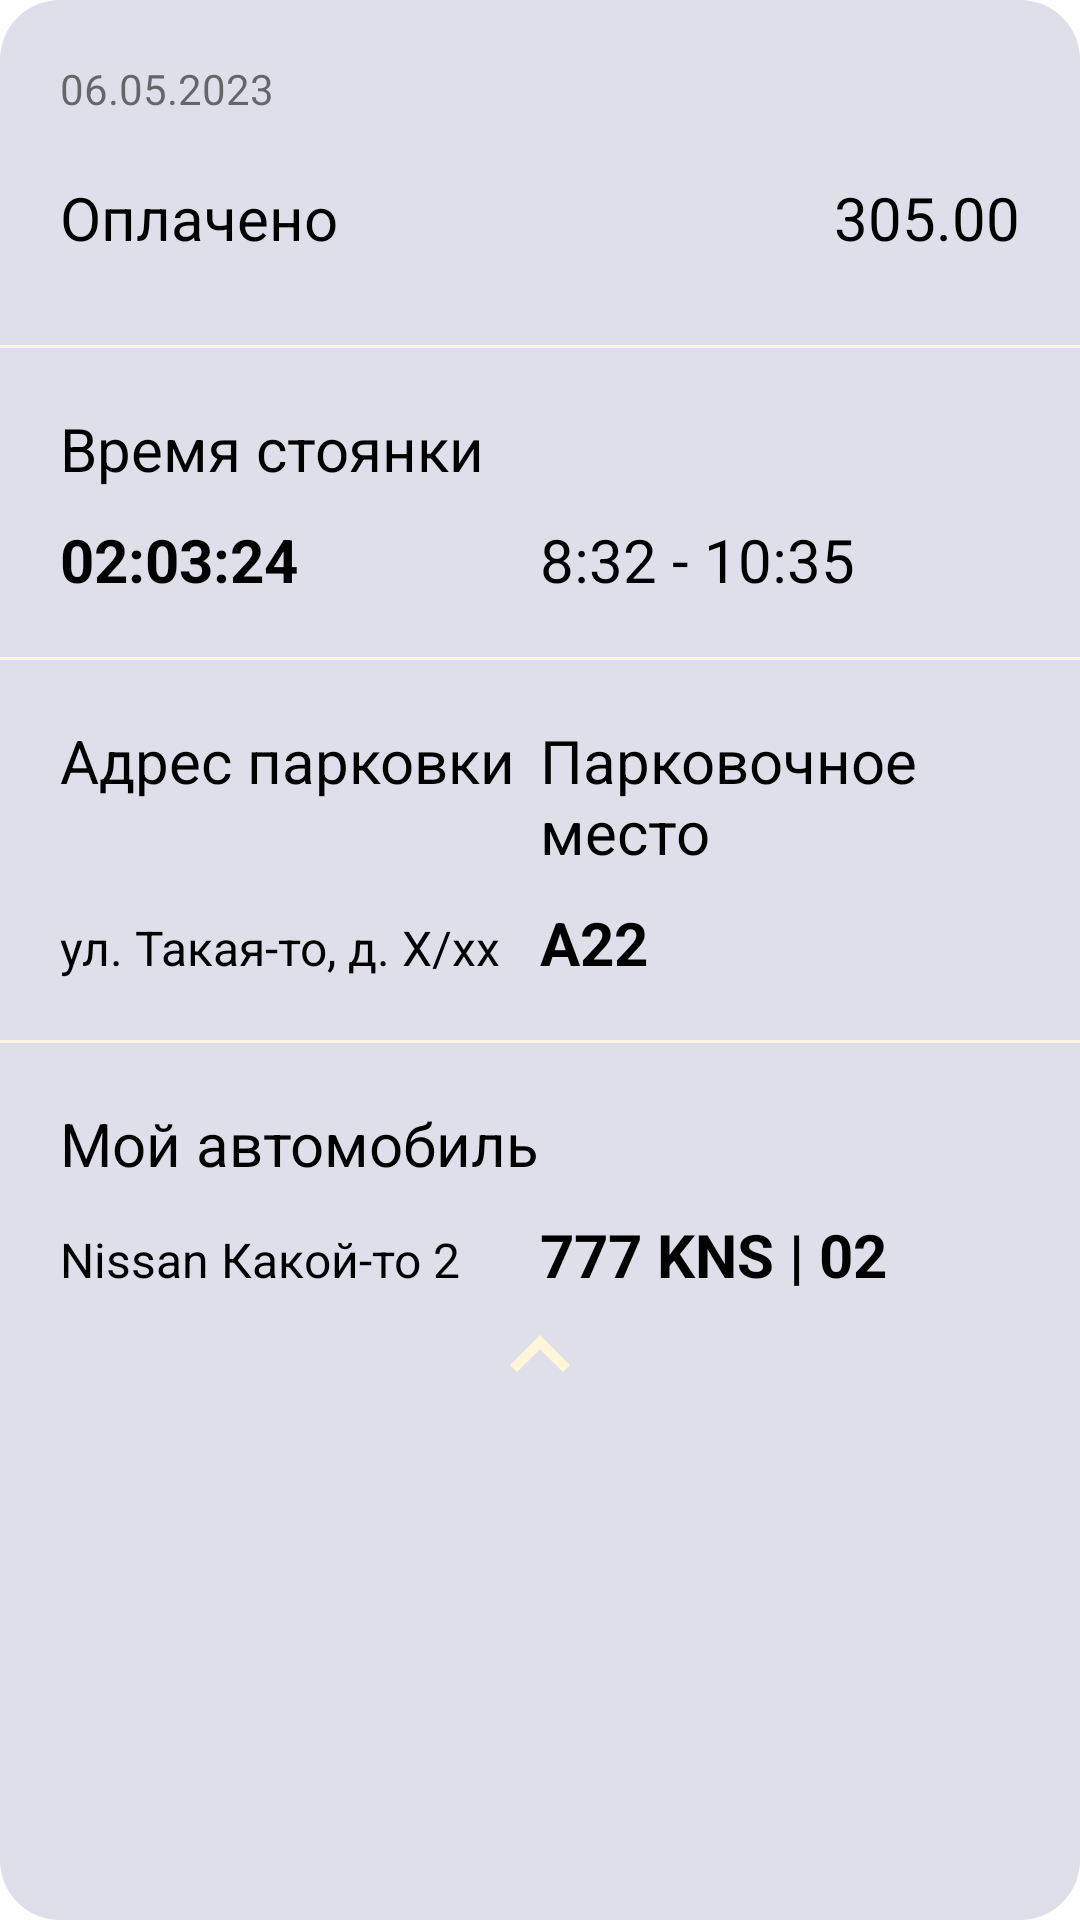

Write the Android layout XML for this screen, with the resource values it uses.
<!-- AndroidManifest.xml: application theme Theme.AParking -->
<!-- res/layout/holder_session_parking.xml -->
<?xml version="1.0" encoding="utf-8"?>
<LinearLayout xmlns:android="http://schemas.android.com/apk/res/android"
    xmlns:app="http://schemas.android.com/apk/res-auto"
    android:layout_width="match_parent"
    android:layout_height="wrap_content"
    android:background="@drawable/holder_rounded_gray"
    android:paddingTop="20dp"
    android:orientation="vertical"
    android:animateLayoutChanges="true">
    <TextView
        android:id="@+id/session_date"
        android:layout_width="wrap_content"
        android:layout_height="wrap_content"
        android:text="@string/current_session_date"
        android:textSize="14sp"
        android:layout_marginStart="20dp" />
    <LinearLayout
        android:layout_width="match_parent"
        android:layout_height="wrap_content"
        android:background="@drawable/bottom_border_yellow_reverse"
        android:paddingVertical="20dp"
        android:orientation="vertical">
        <LinearLayout
            android:layout_width="match_parent"
            android:layout_height="wrap_content"
            android:orientation="horizontal"
            android:paddingHorizontal="20dp">
            <TextView
                android:layout_width="wrap_content"
                android:layout_height="wrap_content"
                android:text="@string/purchased"
                android:textColor="@color/black"
                android:textSize="20sp"
                android:layout_marginBottom="10dp"/>
            <TextView
                android:id="@+id/price"
                android:layout_width="0dp"
                android:layout_weight="1"
                android:layout_height="wrap_content"
                android:text="305.00"
                android:textColor="@color/black"
                android:textAlignment="viewEnd"
                android:textSize="20sp"/>
        </LinearLayout>
    </LinearLayout>
    <LinearLayout
        android:id="@+id/extra_info"
        android:layout_width="match_parent"
        android:layout_height="wrap_content"
        android:orientation="vertical">
        <LinearLayout
            android:layout_width="match_parent"
            android:layout_height="wrap_content"
            android:background="@drawable/bottom_border_yellow_reverse"
            android:paddingVertical="20dp"
            android:orientation="vertical">
            <TextView
                android:id="@+id/textView3"
                android:layout_width="wrap_content"
                android:layout_height="wrap_content"
                android:text="@string/parking_time"
                android:textColor="@color/black"
                android:textSize="20sp"
                android:layout_marginStart="20dp"
                android:layout_marginBottom="10dp"/>
            <LinearLayout
                android:layout_width="match_parent"
                android:layout_height="wrap_content"
                android:orientation="horizontal"
                android:paddingHorizontal="20dp">
                <TextView
                    android:id="@+id/timePassed"
                    android:layout_width="0dp"
                    android:layout_weight="1"
                    android:layout_height="wrap_content"
                    android:text="02:03:24"
                    android:textColor="@color/black"
                    android:textStyle="bold"
                    android:textSize="20sp"/>
                <TextView
                    android:id="@+id/timePeriod"
                    android:layout_width="0dp"
                    android:layout_weight="1"
                    android:layout_height="wrap_content"
                    android:text="8:32 - 10:35"
                    android:textColor="@color/black"
                    android:textSize="20sp"/>
            </LinearLayout>
        </LinearLayout>
        <LinearLayout
            android:layout_width="match_parent"
            android:layout_height="wrap_content"
            android:background="@drawable/bottom_border_yellow_reverse"
            android:paddingVertical="20dp"
            android:orientation="vertical">

            <LinearLayout
                android:layout_width="match_parent"
                android:layout_height="wrap_content"
                android:orientation="horizontal"
                android:paddingHorizontal="20dp">
                <TextView
                    android:layout_width="0dp"
                    android:layout_weight="1"
                    android:layout_height="wrap_content"
                    android:text="@string/parking_address"
                    android:textColor="@color/black"
                    android:textSize="20sp"
                    android:layout_marginBottom="10dp"/>
                <TextView
                    android:layout_width="0dp"
                    android:layout_weight="1"
                    android:layout_height="wrap_content"
                    android:text="@string/parking_place"
                    android:textColor="@color/black"
                    android:textSize="20sp"
                    android:layout_marginBottom="10dp"/>
            </LinearLayout>
            <LinearLayout
                android:layout_width="match_parent"
                android:layout_height="wrap_content"
                android:orientation="horizontal"
                android:paddingHorizontal="20dp">
                <TextView
                    android:id="@+id/address"
                    android:layout_width="0dp"
                    android:layout_weight="1"
                    android:layout_height="wrap_content"
                    android:text="ул. Такая-то, д. Х/хх"
                    android:textColor="@color/black"
                    android:textSize="16sp"/>
                <TextView
                    android:id="@+id/place_code"
                    android:layout_width="0dp"
                    android:layout_weight="1"
                    android:layout_height="wrap_content"
                    android:text="А22"
                    android:textColor="@color/black"
                    android:textStyle="bold"
                    android:textSize="20sp"/>
            </LinearLayout>
        </LinearLayout>
        <LinearLayout
            android:layout_width="match_parent"
            android:layout_height="wrap_content"
            android:paddingTop="20dp"
            android:orientation="vertical">
            <TextView
                android:layout_width="wrap_content"
                android:layout_height="wrap_content"
                android:text="@string/my_car"
                android:textColor="@color/black"
                android:textSize="20sp"
                android:layout_marginStart="20dp"
                android:layout_marginBottom="10dp"/>
            <LinearLayout
                android:layout_width="match_parent"
                android:layout_height="wrap_content"
                android:orientation="horizontal"
                android:paddingHorizontal="20dp">
                <TextView
                    android:id="@+id/car_brand"
                    android:layout_width="0dp"
                    android:layout_weight="1"
                    android:layout_height="wrap_content"
                    android:text="Nissan Какой-то 2"
                    android:textColor="@color/black"
                    android:textSize="16sp"/>
                <TextView
                    android:id="@+id/car_code"
                    android:layout_width="0dp"
                    android:layout_weight="1"
                    android:layout_height="wrap_content"
                    android:text="777 KNS | 02"
                    android:textColor="@color/black"
                    android:textStyle="bold"
                    android:textSize="20sp"/>
            </LinearLayout>
        </LinearLayout>
    </LinearLayout>
    <ImageView
        android:id="@+id/arrow"
        android:layout_width="40dp"
        android:layout_height="40dp"
        android:src="@drawable/ic_arrow_up_24"
        android:layout_gravity="center_horizontal"/>
</LinearLayout>
<!-- resources referenced by this layout -->
<resources>
  <color name="black">#FF000000</color>
  <!-- drawable bottom_border_yellow_reverse (drawable) -->
  <?xml version="1.0" encoding="utf-8"?>
  <layer-list xmlns:android="http://schemas.android.com/apk/res/android" >
      <item>
          <shape
              android:shape="rectangle">
              <stroke android:width="1dp" android:color="@color/beige" />
              <solid android:color="@color/transparent" />
  
          </shape>
      </item>
  
      <item android:bottom="1dp">
          <shape
              android:shape="rectangle">
              <stroke android:width="1dp" android:color="@color/gray" />
              <solid android:color="@color/gray" />
          </shape>
      </item>
  
  </layer-list>
  <!-- drawable holder_rounded_gray (drawable) -->
  <?xml version="1.0" encoding="utf-8"?>
  <shape xmlns:android="http://schemas.android.com/apk/res/android"
      android:shape="rectangle">
      <solid
          android:color="@color/gray" />
      <corners android:radius="20dp"/>
  </shape>
  <!-- drawable ic_arrow_up_24 (drawable) -->
  <vector android:height="24dp" android:tint="@color/beige"
      android:viewportHeight="24" android:viewportWidth="24"
      android:width="24dp" xmlns:android="http://schemas.android.com/apk/res/android">
      <path android:fillColor="@android:color/white" android:pathData="M7.41,15.41L12,10.83l4.59,4.58L18,14l-6,-6 -6,6z"/>
  </vector>
  <string name="current_session_date">06.05.2023</string>
  <string name="my_car">Мой автомобиль</string>
  <string name="parking_address">Адрес парковки</string>
  <string name="parking_place">Парковочное место</string>
  <string name="parking_time">Время стоянки</string>
  <string name="purchased">Оплачено</string>
  <style name="Theme.AParking" parent="Theme.MaterialComponents.DayNight.DarkActionBar">
          
          <item name="colorPrimary">@color/yellow</item>
          <item name="colorPrimaryVariant">@color/yellow</item>
          <item name="colorOnPrimary">@color/white</item>
          
          <item name="colorSecondary">@color/teal_200</item>
          <item name="colorSecondaryVariant">@color/teal_700</item>
          <item name="colorOnSecondary">@color/black</item>
          
          <item name="android:statusBarColor" tools:targetApi="l">?attr/colorPrimaryVariant</item>
          
      </style>
  <color name="beige">#FEF6D8</color>
  <color name="transparent">#00000000</color>
  <color name="gray">#DEDFE8</color>
  <color name="yellow">#FAD13B</color>
  <color name="white">#FFFFFFFF</color>
  <color name="teal_200">#FF03DAC5</color>
  <color name="teal_700">#FF018786</color>
</resources>
